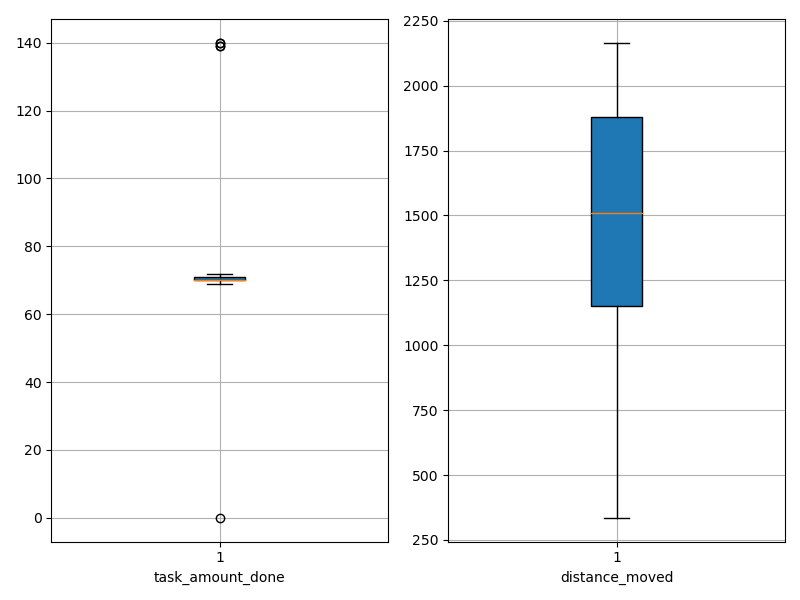

The table this chart was drawn from, first rows:
agent_id, task_amount_done, distance_moved
0, 70.0, 1839
1, 71.0, 560
2, 71.0, 1122
3, 70.0, 335.4
4, 70.0, 1624
5, 71.0, 1787
6, 69.0, 1058
7, 71.0, 1488
8, 70.0, 1517
9, 70.0, 685.4
10, 69.0, 1873
11, 69.0, 1879
12, 69.0, 1965
13, 0.0, 2165
14, 70.0, 1592
15, 70.0, 1853
16, 71.0, 1298
17, 139.0, 1173
18, 70.0, 2015
19, 69.0, 1731
20, 70.0, 1300
21, 70.0, 1448
22, 70.0, 912.4
23, 70.0, 1964
24, 70.0, 1992
25, 70.0, 1819
26, 70.0, 1692
27, 69.0, 610.4
28, 71.0, 1902
29, 70.0, 1906
30, 69.0, 416.4
31, 71.0, 1946
32, 70.0, 1281
33, 139.0, 1504
34, 70.0, 1615
35, 70.0, 1946
36, 69.0, 908.3
37, 70.0, 1143
38, 72.0, 1986
39, 140.0, 1154
40, 71.0, 737.3
41, 71.0, 1947
42, 71.0, 709.3
43, 70.0, 1578
44, 69.0, 1291
45, 140.0, 1437
46, 70.0, 1437
47, 69.0, 1152
48, 69.0, 1425
49, 71.0, 1930
